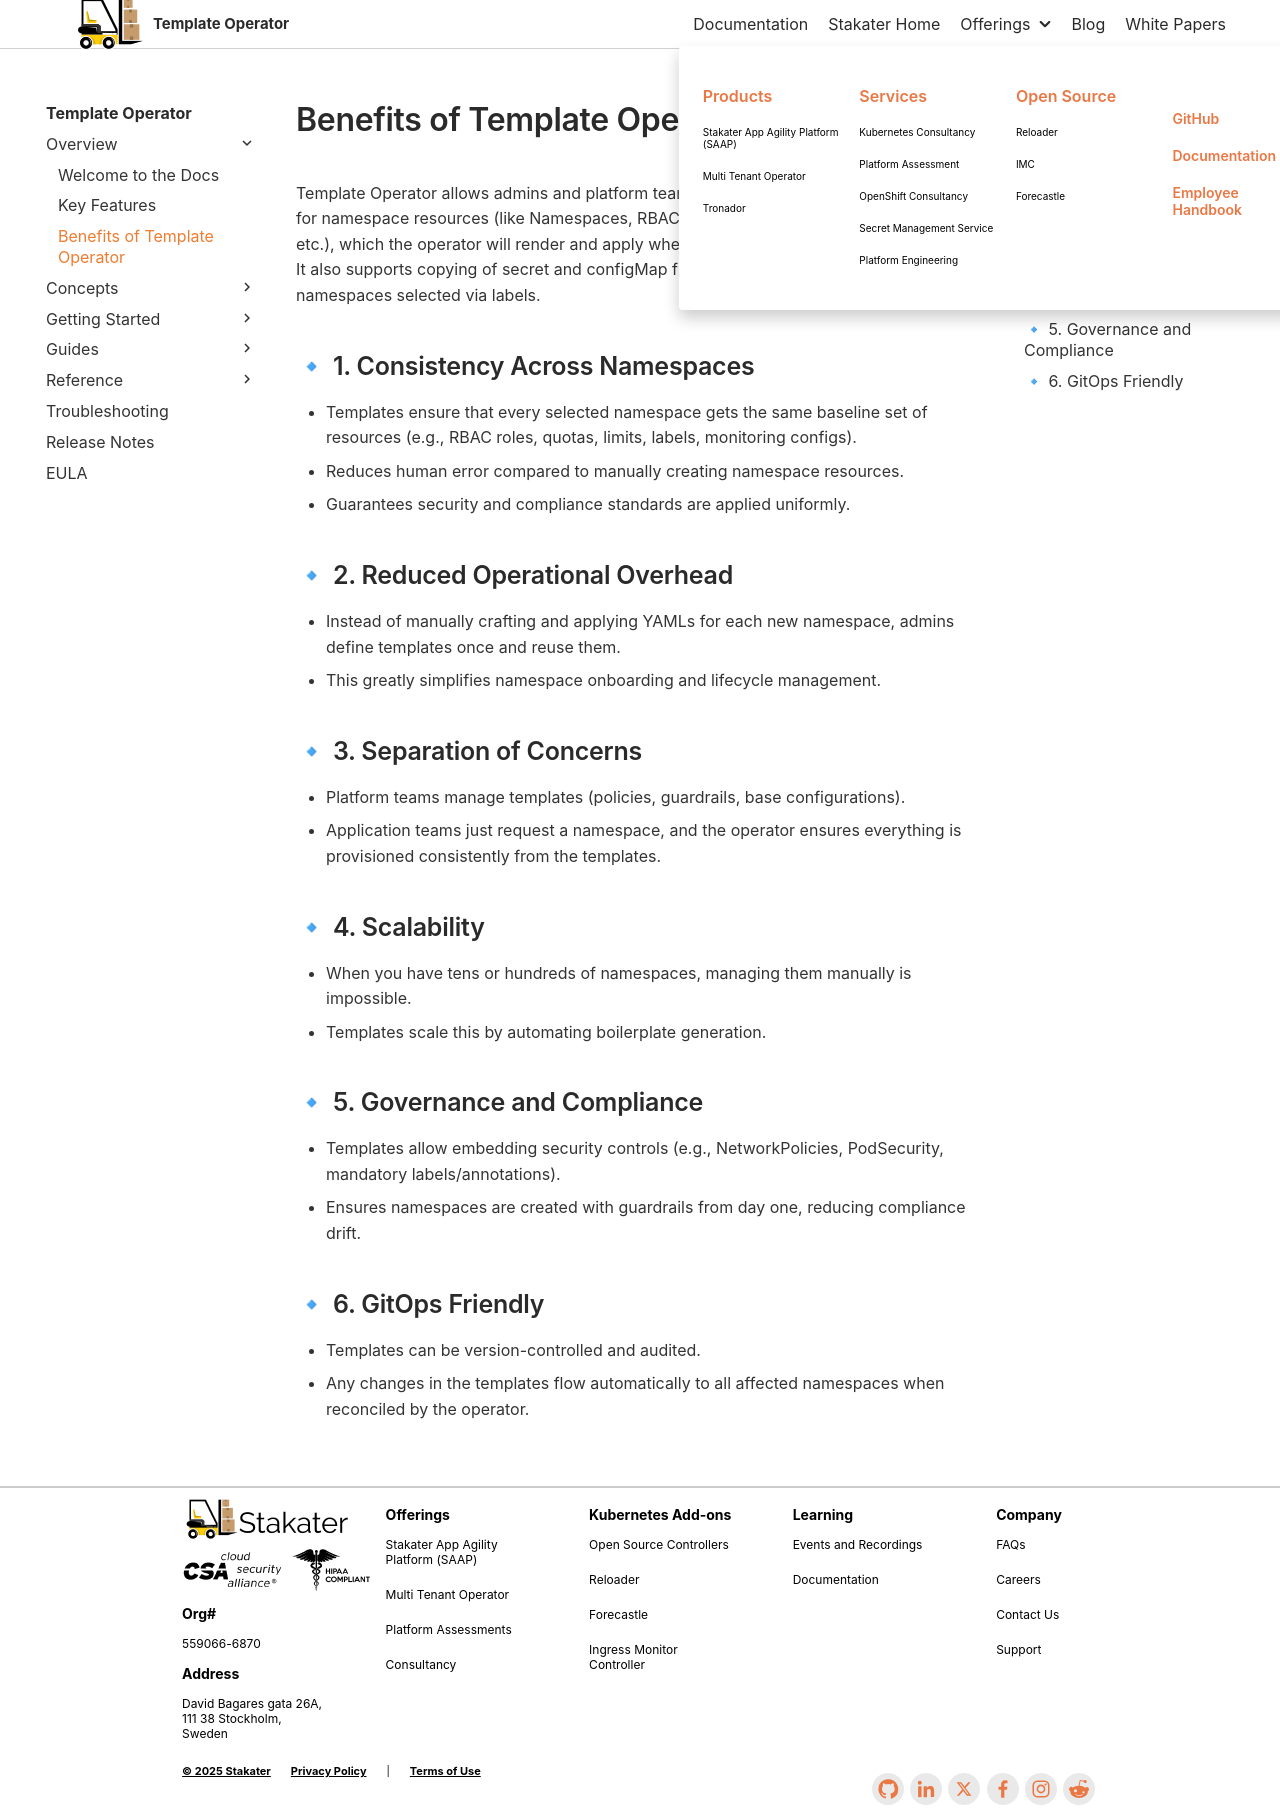

repository: stakater/template-operator-docs · page: 0.1/overview/use-cases.html · generator: mkdocs

# Benefits of Template Operator

Template Operator allows admins and platform teams to define reusable YAML templates for namespace resources (like Namespaces, RBAC, NetworkPolicies, ResourceQuotas, etc.), which the operator will render and apply when namespaces are created or updated. It also supports copying of secret and configMap from a particular namespace to multiple namespaces selected via labels.

## 🔹 1. Consistency Across Namespaces

- Templates ensure that every selected namespace gets the same baseline set of resources (e.g., RBAC roles, quotas, limits, labels, monitoring configs).  
- Reduces human error compared to manually creating namespace resources.  
- Guarantees security and compliance standards are applied uniformly.

## 🔹 2. Reduced Operational Overhead

- Instead of manually crafting and applying YAMLs for each new namespace, admins define templates once and reuse them.  
- This greatly simplifies namespace onboarding and lifecycle management.

## 🔹 3. Separation of Concerns

- Platform teams manage templates (policies, guardrails, base configurations).  
- Application teams just request a namespace, and the operator ensures everything is provisioned consistently from the templates.  

## 🔹 4. Scalability

- When you have tens or hundreds of namespaces, managing them manually is impossible.  
- Templates scale this by automating boilerplate generation.  

## 🔹 5. Governance and Compliance

- Templates allow embedding security controls (e.g., NetworkPolicies, PodSecurity, mandatory labels/annotations).  
- Ensures namespaces are created with guardrails from day one, reducing compliance drift.  

## 🔹 6. GitOps Friendly

- Templates can be version-controlled and audited.  
- Any changes in the templates flow automatically to all affected namespaces when reconciled by the operator.  
